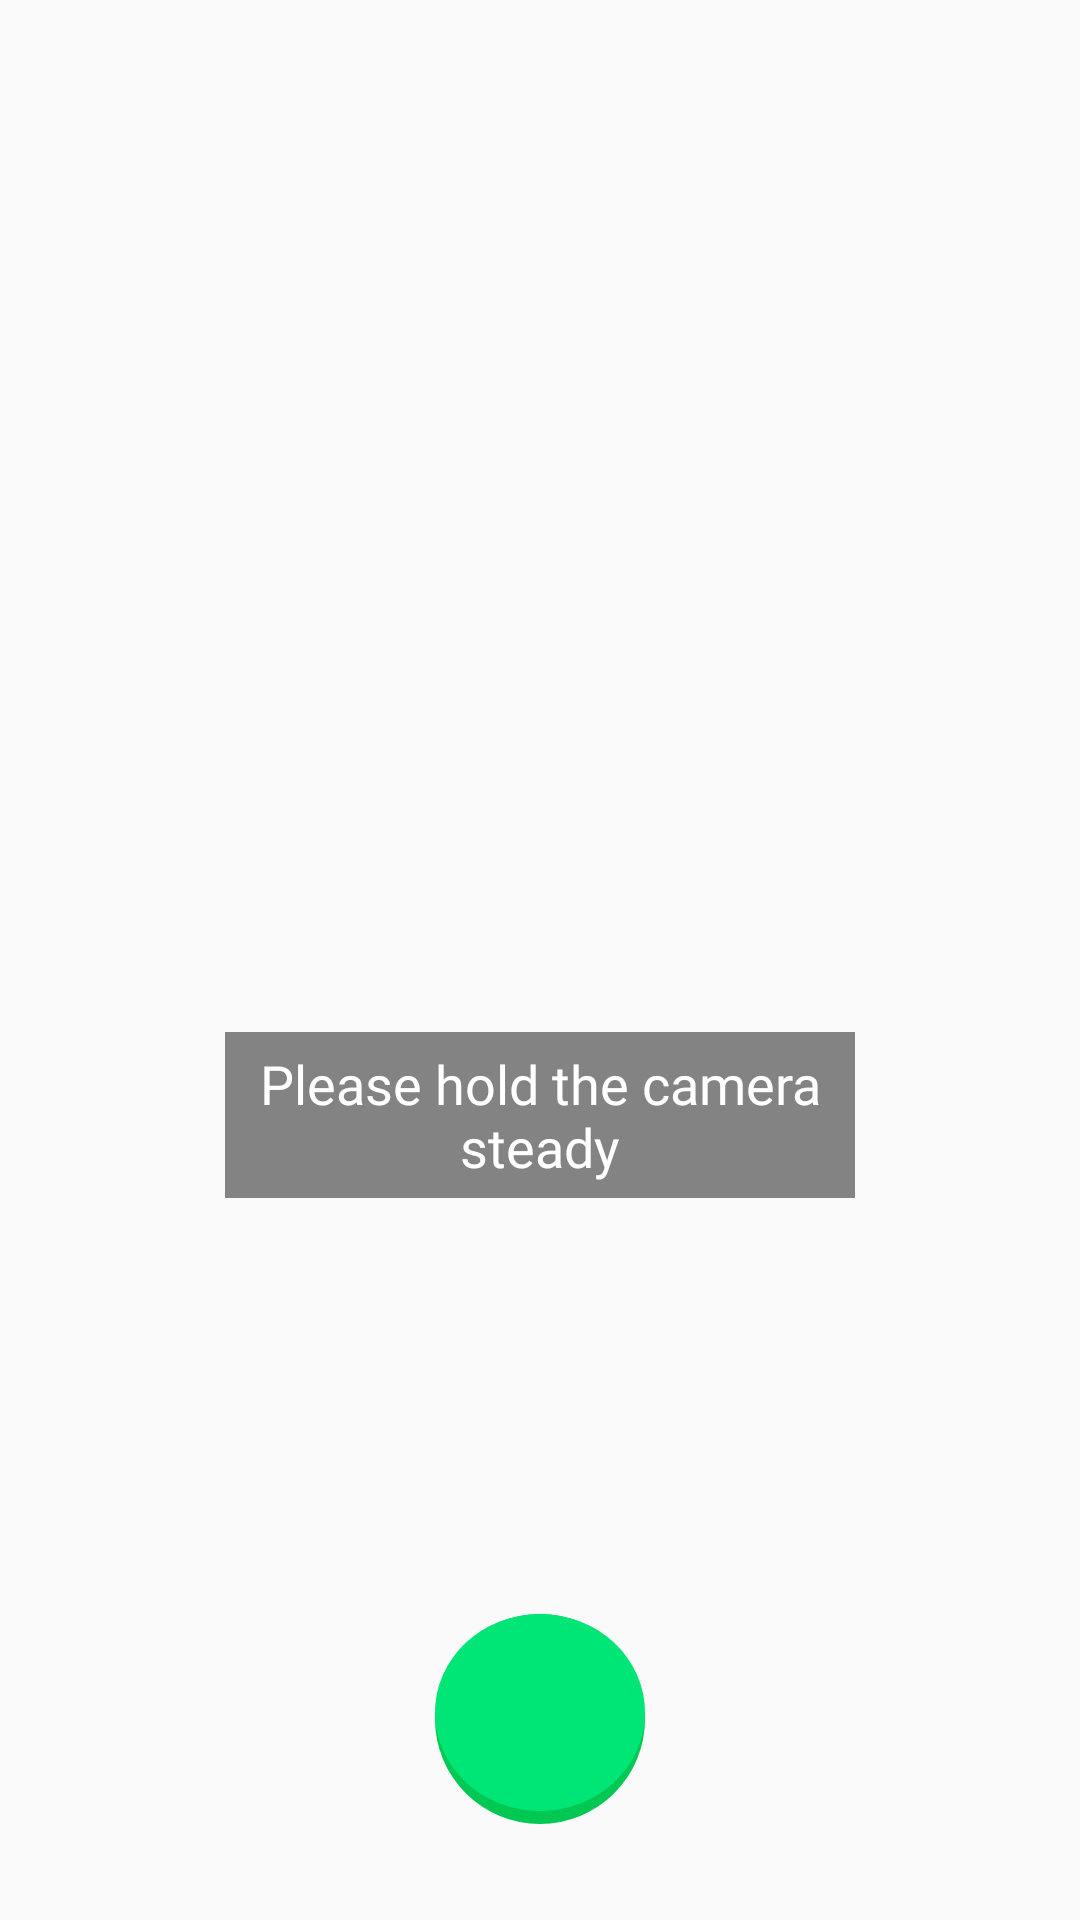

This screen was rendered from an Android layout file. Write that file and the resources it references.
<!-- AndroidManifest.xml: application theme AppTheme -->
<!-- res/layout/fragment_camera.xml -->
<?xml version="1.0" encoding="utf-8"?>
<FrameLayout xmlns:android="http://schemas.android.com/apk/res/android"
    xmlns:app="http://schemas.android.com/apk/res-auto"
    xmlns:tools="http://schemas.android.com/tools"
    android:layout_width="match_parent"
    android:layout_height="match_parent"
    tools:context=".fragments.CameraFragment">

    <androidx.constraintlayout.widget.ConstraintLayout
        android:layout_width="match_parent"
        android:layout_height="match_parent">

        <TextureView
            android:id="@+id/textureView"
            android:layout_width="wrap_content"
            android:layout_height="wrap_content"
            app:layout_constraintEnd_toEndOf="parent"
            app:layout_constraintStart_toStartOf="parent"
            app:layout_constraintTop_toTopOf="parent" />

        <Button
            android:id="@+id/buttonCapture"
            style="@style/Widget.AppCompat.Button.Borderless"
            android:layout_width="70dp"
            android:layout_height="70dp"
            android:layout_marginBottom="32dp"
            android:background="@drawable/capture_button"
            app:layout_constraintBottom_toBottomOf="parent"
            app:layout_constraintEnd_toEndOf="parent"
            app:layout_constraintStart_toStartOf="parent" />

        <ProgressBar
            android:id="@+id/progressBar"
            style="?android:attr/progressBarStyle"
            android:layout_width="wrap_content"
            android:layout_height="wrap_content"
            android:indeterminate="true"
            android:indeterminateTint="@color/colorPrimary"
            android:visibility="gone"
            app:layout_constraintBottom_toBottomOf="parent"
            app:layout_constraintEnd_toEndOf="parent"
            app:layout_constraintStart_toStartOf="parent"
            app:layout_constraintTop_toTopOf="@+id/textureView" />

        <TextView
            android:id="@+id/textViewMessage"
            android:layout_width="0dp"
            android:layout_height="wrap_content"
            android:layout_marginTop="24dp"
            android:background="#7A000000"
            android:fontFamily="@font/comfortaa_bold"
            android:padding="5dp"
            android:text="Please hold the camera steady"
            android:textAlignment="center"
            android:textColor="@android:color/background_light"
            android:textSize="18sp"
            app:layout_constraintEnd_toStartOf="@+id/guideline5"
            app:layout_constraintStart_toStartOf="@+id/guideline4"
            app:layout_constraintTop_toBottomOf="@+id/progressBar"
            tools:visibility="gone" />

        <androidx.constraintlayout.widget.Guideline
            android:id="@+id/guideline4"
            android:layout_width="wrap_content"
            android:layout_height="wrap_content"
            android:orientation="vertical"
            app:layout_constraintGuide_begin="75dp" />

        <androidx.constraintlayout.widget.Guideline
            android:id="@+id/guideline5"
            android:layout_width="wrap_content"
            android:layout_height="wrap_content"
            android:orientation="vertical"
            app:layout_constraintGuide_end="75dp" />
    </androidx.constraintlayout.widget.ConstraintLayout>
</FrameLayout>
<!-- resources referenced by this layout -->
<resources>
  <color name="colorPrimary">#00E676</color>
  <!-- drawable capture_button (drawable) -->
  <?xml version="1.0" encoding="utf-8"?>
  <selector xmlns:android="http://schemas.android.com/apk/res/android">
      
      <item android:state_pressed="true">
          <layer-list>
              <item android:top="4.5dp">
                  <shape android:shape="oval">
                      <solid android:color="#00E676"/>
                      <corners android:radius="13dp"/>
                  </shape>
              </item>
  
          </layer-list>
      </item>
      <item android:state_enabled="false">
          <layer-list>
              <item >
                  <shape android:shape="oval">
                      <solid android:color="#9E9E9E"/>
                      <corners android:radius="13dp"/>
                  </shape>
              </item>
  
              <item android:bottom="4.5dp">
                  <shape android:shape="oval">
                      <solid android:color="#BDBDBD"/>
                      <corners android:radius="13dp"/>
                  </shape>
              </item>
          </layer-list>
      </item>
      <item>
          <layer-list>
              <item >
                  <shape android:shape="oval">
                      <solid android:color="#00C853"/>
                      <corners android:radius="13dp"/>
                  </shape>
              </item>
  
              <item android:bottom="4.5dp">
                  <shape android:shape="oval">
                      <solid android:color="#00E676"/>
                      <corners android:radius="13dp"/>
                  </shape>
              </item>
          </layer-list>
      </item>
  </selector>
  <style name="AppTheme" parent="Theme.AppCompat.Light.NoActionBar">
          
          <item name="colorPrimary">@color/colorPrimary</item>
          <item name="colorPrimaryDark">#00E676</item>
          <item name="colorAccent">@color/colorAccent</item>
      </style>
  <color name="colorAccent">#D81B60</color>
</resources>
